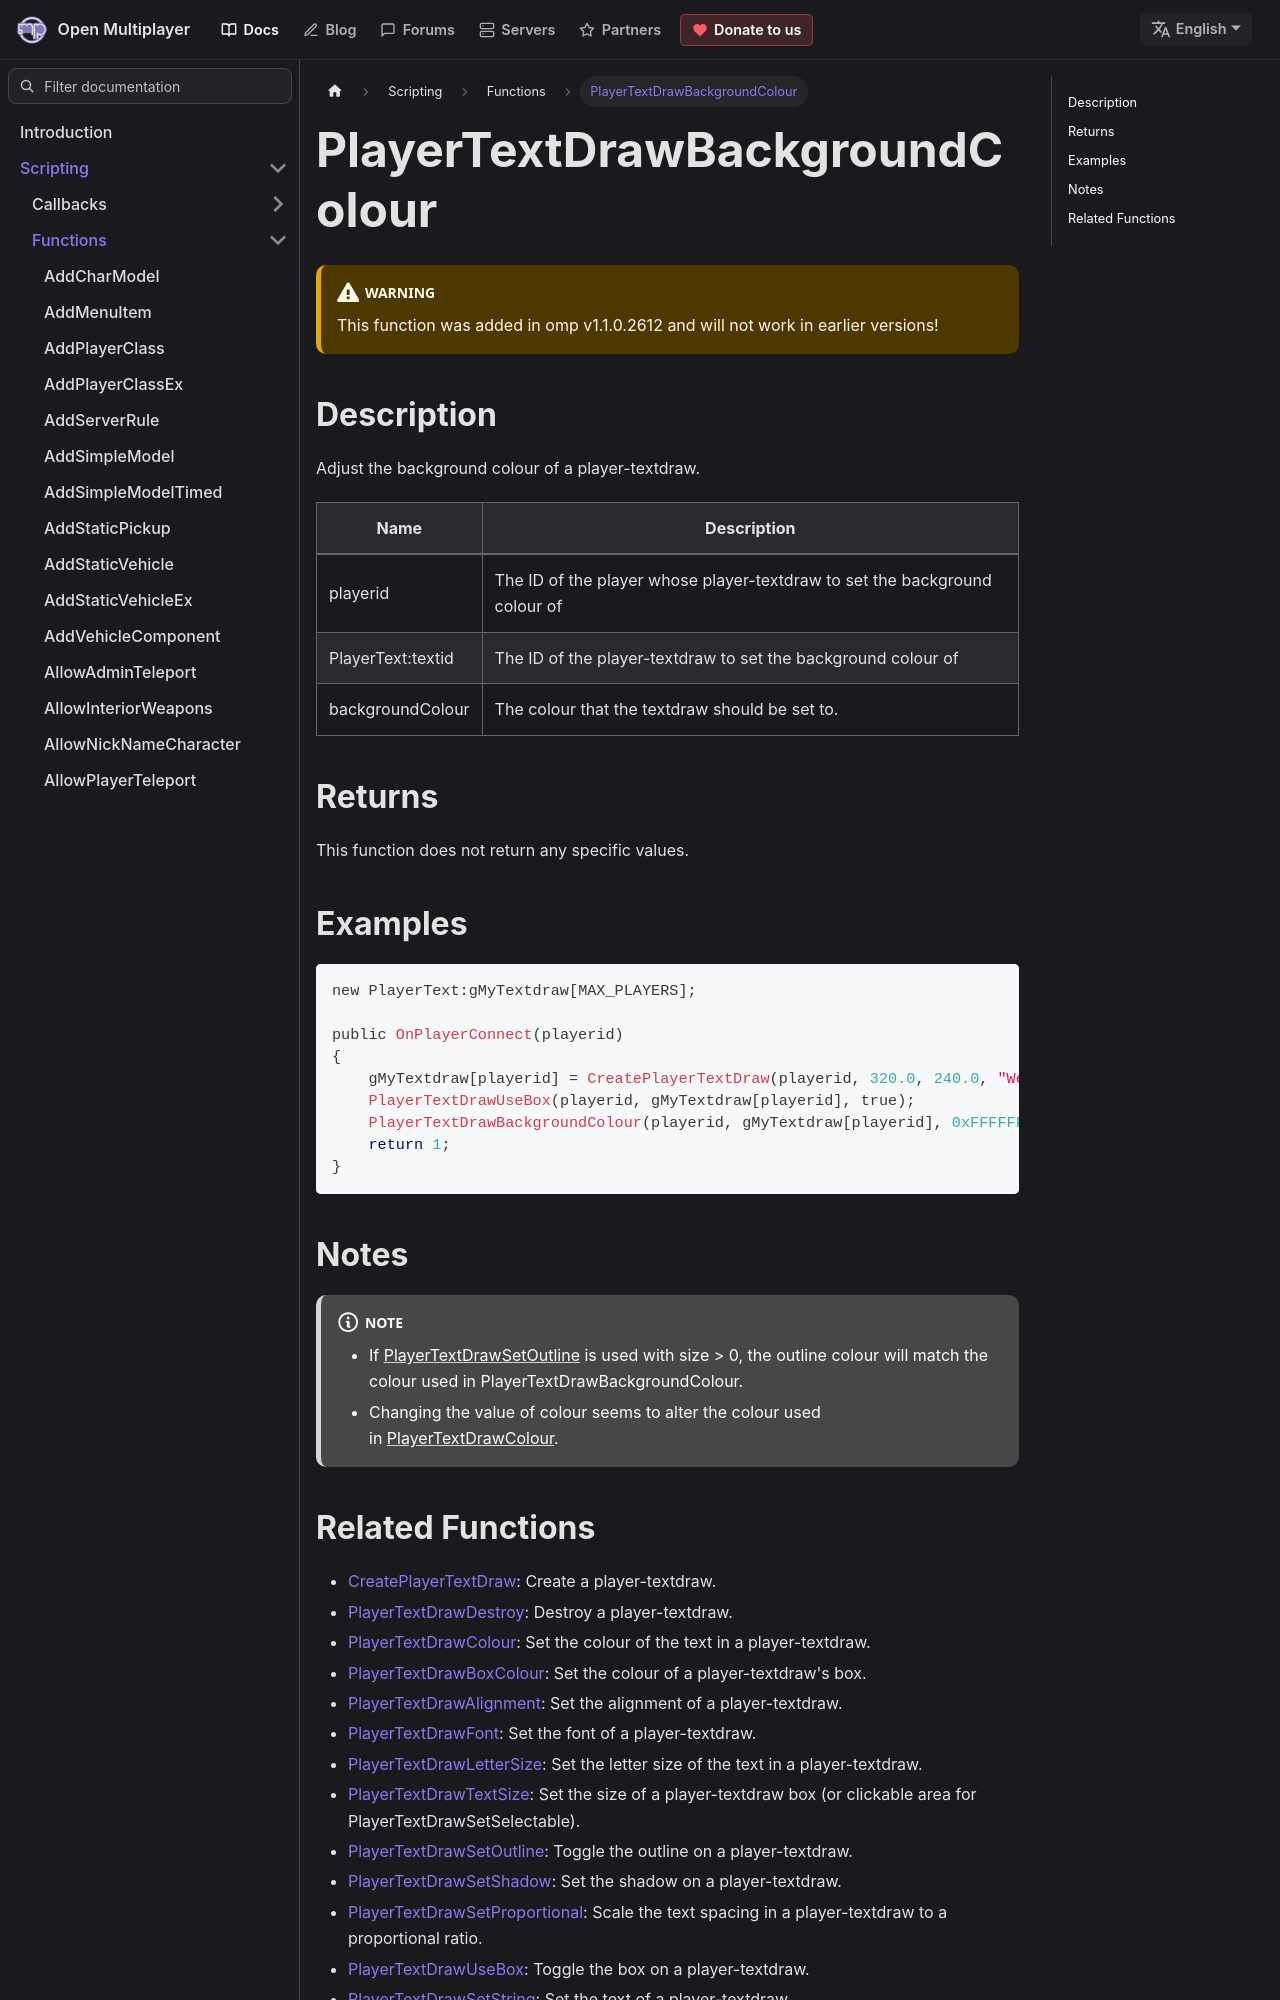

repository: openmultiplayer/web · page: docs/scripting/functions/PlayerTextDrawBackgroundColour.html · generator: docusaurus

---
title: PlayerTextDrawBackgroundColour
sidebar_label: PlayerTextDrawBackgroundColour
description: Adjust the background colour of a player-textdraw.
tags: ["player", "textdraw", "playertextdraw"]
---

<VersionWarn version='omp v1.1.0.2612' />

## Description

Adjust the background colour of a player-textdraw.

| Name              | Description                                                                |
| ----------------- | -------------------------------------------------------------------------- |
| playerid          | The ID of the player whose player-textdraw to set the background colour of |
| PlayerText:textid | The ID of the player-textdraw to set the background colour of              |
| backgroundColour  | The colour that the textdraw should be set to.                             |

## Returns

This function does not return any specific values.

## Examples

```c
new PlayerText:gMyTextdraw[MAX_PLAYERS];

public OnPlayerConnect(playerid)
{
    gMyTextdraw[playerid] = CreatePlayerTextDraw(playerid, 320.0, 240.0, "Welcome to my OPEN.MP server");
    PlayerTextDrawUseBox(playerid, gMyTextdraw[playerid], true);
    PlayerTextDrawBackgroundColour(playerid, gMyTextdraw[playerid], 0xFFFFFFFF); // Set the background colour of gMyTextdraw to white
    return 1;
}
```

## Notes

:::note

- If [PlayerTextDrawSetOutline](PlayerTextDrawSetOutline) is used with size > 0, the outline colour will match the colour used in PlayerTextDrawBackgroundColour.
- Changing the value of colour seems to alter the colour used in [PlayerTextDrawColour](PlayerTextDrawColour).

:::
